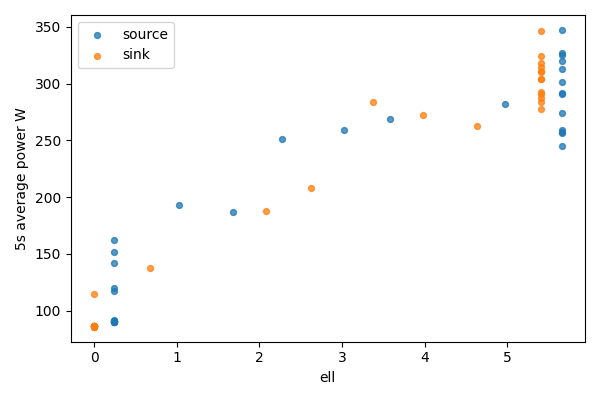

The table this chart was drawn from, first rows:
bucket, bucket_start_s, bucket_end_s, gpu, node, ell, power_mean_w, samples
0, 0.0, 5.0, 0, source, 5.656, 313, 20
0, 0.0, 5.0, 1, sink, 0, 86.3, 20
1, 5.0, 10.0, 0, source, 5.656, 273.8, 20
1, 5.0, 10.0, 1, sink, 0, 86.23, 20
2, 10.0, 15.0, 0, source, 5.656, 245.2, 20
2, 10.0, 15.0, 1, sink, 0, 86.3, 20
3, 15.0, 20.0, 0, source, 5.656, 256.3, 20
3, 15.0, 20.0, 1, sink, 0, 86.22, 20
4, 20.0, 25.0, 0, source, 5.656, 257.6, 20
4, 20.0, 25.0, 1, sink, 0, 86.28, 20
5, 25.0, 30.0, 0, source, 5.656, 301.6, 20
5, 25.0, 30.0, 1, sink, 0, 86.21, 20
6, 30.0, 35.0, 0, source, 5.656, 290.9, 20
6, 30.0, 35.0, 1, sink, 0, 86.28, 20
7, 35.0, 40.0, 0, source, 5.656, 258.8, 20
7, 35.0, 40.0, 1, sink, 0, 86.26, 20
8, 40.0, 45.0, 0, source, 5.656, 291.9, 20
8, 40.0, 45.0, 1, sink, 0, 86.28, 20
9, 45.0, 50.0, 0, source, 5.656, 327.3, 20
9, 45.0, 50.0, 1, sink, 0, 86.15, 20
10, 50.0, 55.0, 0, source, 5.656, 320, 20
10, 50.0, 55.0, 1, sink, 0, 86.01, 20
11, 55.0, 60.0, 0, source, 5.656, 347.3, 20
11, 55.0, 60.0, 1, sink, 0, 85.83, 20
12, 60.0, 65.0, 0, source, 5.656, 325, 20
12, 60.0, 65.0, 1, sink, 0, 115.2, 20
13, 65.0, 70.0, 0, source, 4.976, 282.3, 20
13, 65.0, 70.0, 1, sink, 0.6804, 137.8, 20
14, 70.0, 75.0, 0, source, 3.575, 269.2, 20
14, 70.0, 75.0, 1, sink, 2.081, 187.5, 20
15, 75.0, 80.0, 0, source, 3.027, 259.5, 20
15, 75.0, 80.0, 1, sink, 2.63, 207.9, 20
16, 80.0, 85.0, 0, source, 2.277, 250.8, 20
16, 80.0, 85.0, 1, sink, 3.38, 283.6, 20
17, 85.0, 90.0, 0, source, 1.682, 186.9, 20
17, 85.0, 90.0, 1, sink, 3.974, 272.3, 20
18, 90.0, 95.0, 0, source, 1.025, 193, 20
18, 90.0, 95.0, 1, sink, 4.631, 262.6, 20
19, 95.0, 100.0, 0, source, 0.2448, 120, 20
19, 95.0, 100.0, 1, sink, 5.411, 346.4, 20
20, 100.0, 105.0, 0, source, 0.2448, 117, 20
20, 100.0, 105.0, 1, sink, 5.411, 278, 20
21, 105.0, 110.0, 0, source, 0.2448, 91.5, 20
21, 105.0, 110.0, 1, sink, 5.411, 283.5, 20
22, 110.0, 115.0, 0, source, 0.2448, 91.18, 20
22, 110.0, 115.0, 1, sink, 5.411, 318.6, 20
23, 115.0, 120.0, 0, source, 0.2448, 90.64, 20
23, 115.0, 120.0, 1, sink, 5.411, 292.4, 20
24, 120.0, 125.0, 0, source, 0.2448, 90.37, 20
24, 120.0, 125.0, 1, sink, 5.411, 324.6, 20
25, 125.0, 130.0, 0, source, 0.2448, 90.19, 20
25, 125.0, 130.0, 1, sink, 5.411, 287.5, 20
26, 130.0, 135.0, 0, source, 0.2448, 151.6, 19
26, 130.0, 135.0, 1, sink, 5.411, 304.1, 19
27, 135.0, 140.0, 0, source, 0.2448, 142, 20
27, 135.0, 140.0, 1, sink, 5.411, 314.4, 20
28, 140.0, 145.0, 0, source, 0.2448, 90.64, 20
28, 140.0, 145.0, 1, sink, 5.411, 310.4, 20
29, 145.0, 150.0, 0, source, 0.2448, 90.06, 20
29, 145.0, 150.0, 1, sink, 5.411, 304.4, 20
... 4 more rows
